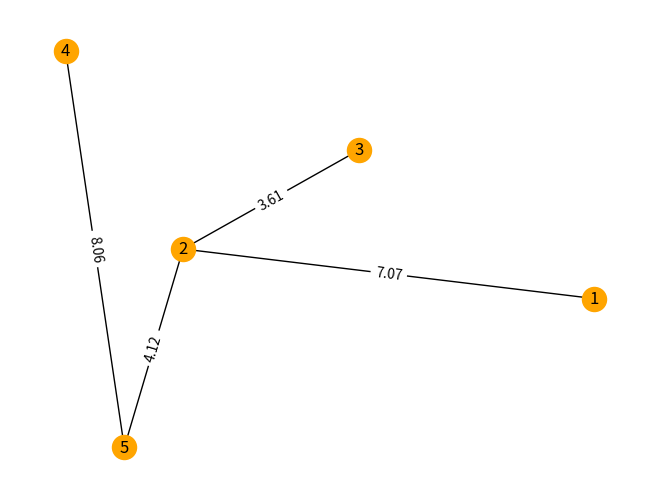

Generate this figure with matplotlib:
import math
import networkx as nx
import matplotlib.pyplot as plt


def distance(p1, p2):
    dx = abs(p2['pos'][0] - p1['pos'][0])
    dy = abs(p2['pos'][1] - p1['pos'][1])
    return round(100 * math.sqrt(dx * dx + dy * dy)) / 100


if __name__ == '__main__':
    G = nx.Graph()
    G.add_node(1, pos=(12, 4))
    G.add_node(2, pos=(5, 5))
    G.add_node(3, pos=(8, 7))
    G.add_node(4, pos=(3, 9))
    G.add_node(5, pos=(4, 1))
    G.add_edge(1, 2)
    G.add_edge(2, 3)
    G.add_edge(2, 5)
    G.add_edge(4, 5)
    for u,v in G.edges:
        G[u][v]['weight'] = distance(G.nodes.get(u), G.nodes.get(v))
    pos = nx.get_node_attributes(G, 'pos')
    nx.draw(G, pos, node_color='orange', with_labels=True)
    labels = nx.get_edge_attributes(G, 'weight')
    nx.draw_networkx_edge_labels(G, pos, edge_labels=labels)
    plt.show()
